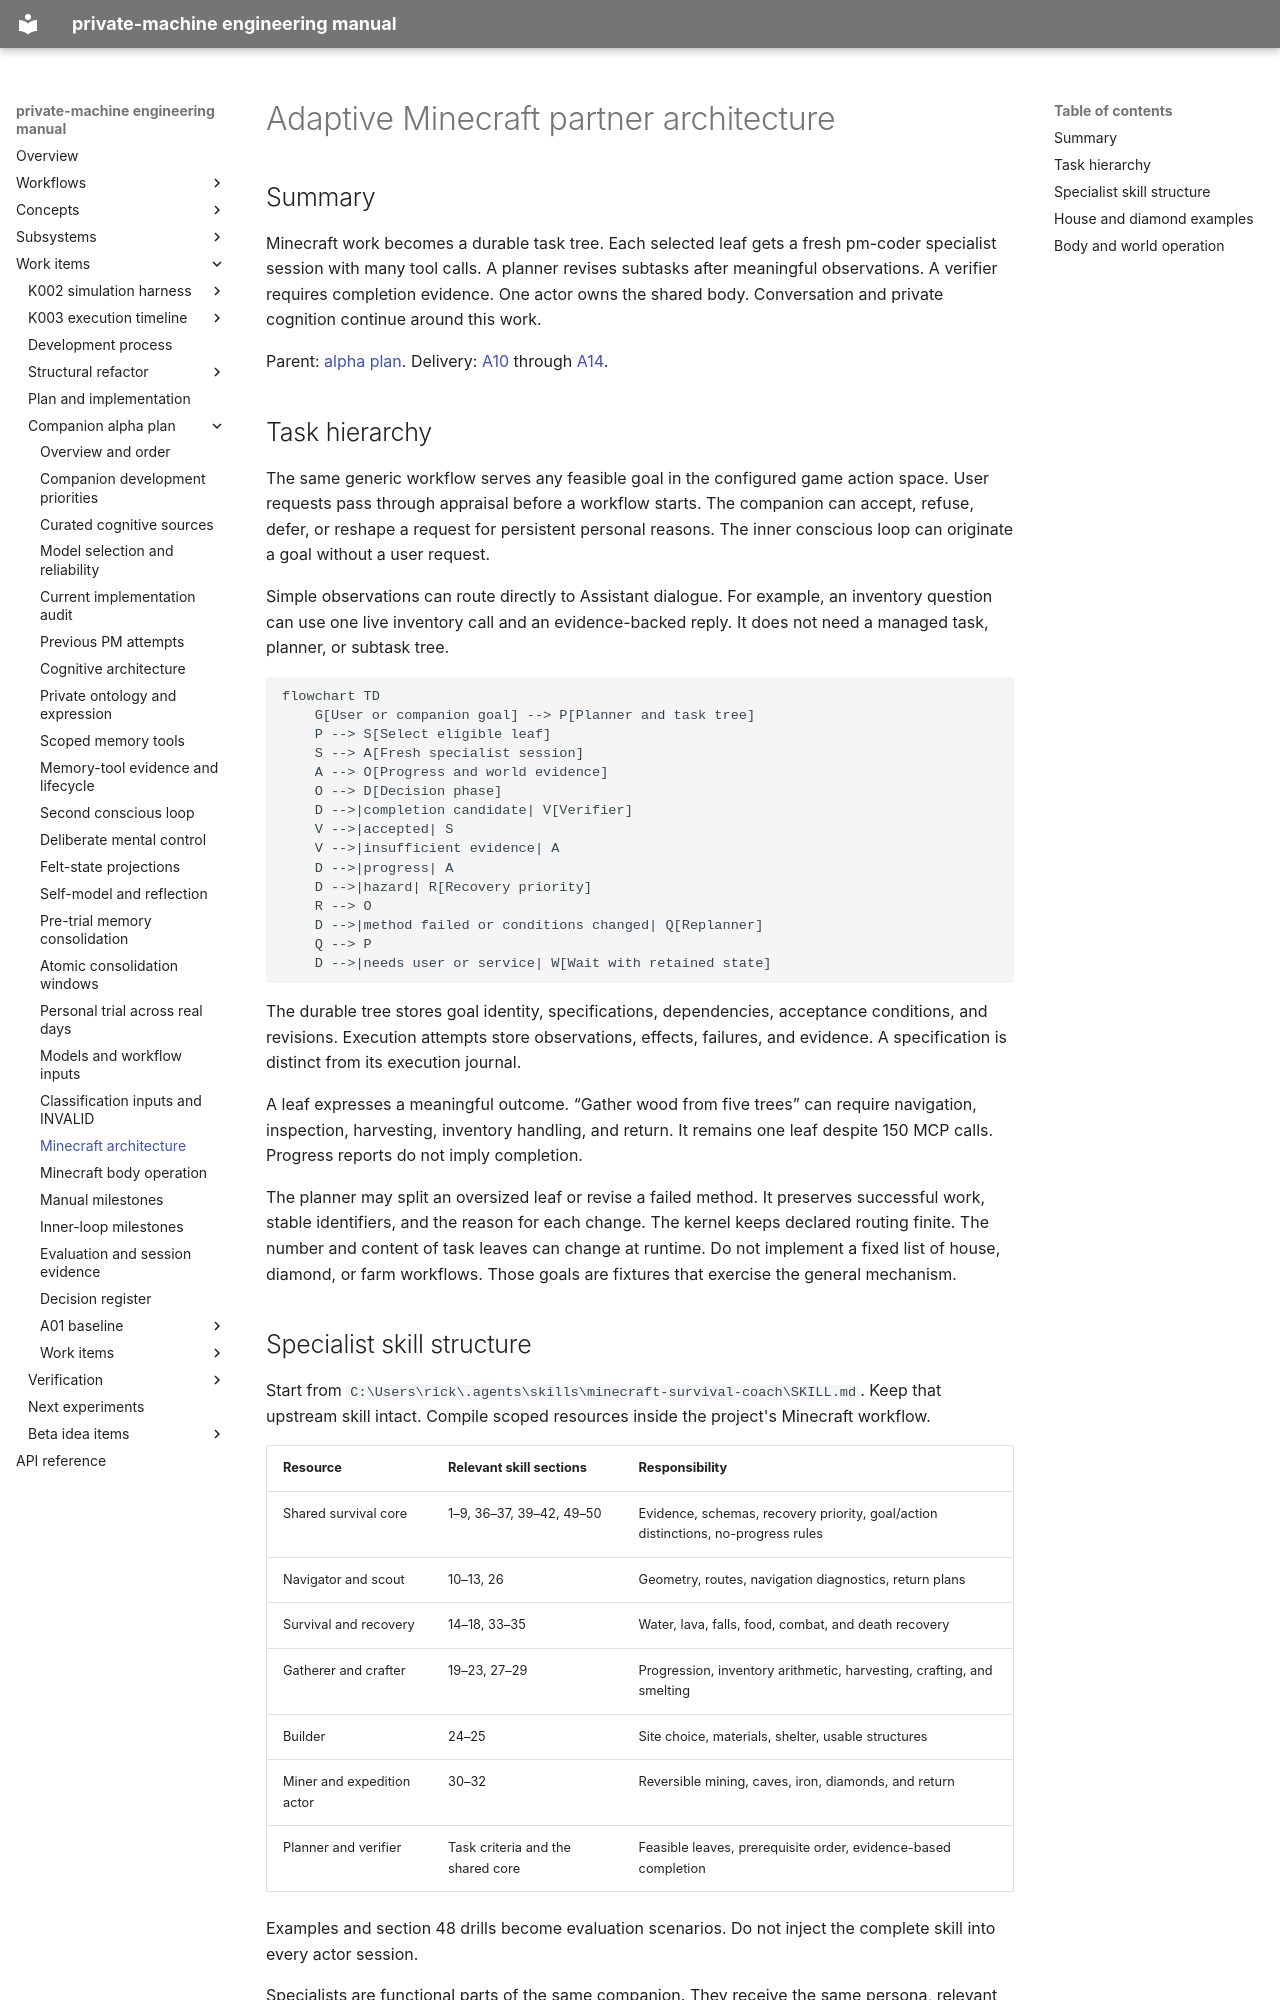

repository: flamingrickpat/private-machine · page: work_items/alpha-plan/minecraft.html · generator: mkdocs

# Adaptive Minecraft partner architecture

## Summary

Minecraft work becomes a durable task tree.
Each selected leaf gets a fresh pm-coder specialist session with many tool calls.
A planner revises subtasks after meaningful observations.
A verifier requires completion evidence.
One actor owns the shared body.
Conversation and private cognition continue around this work.

Parent: [alpha plan](index.md).
Delivery: [A10](work-items/a10.md) through [A14](work-items/a14.md).

## Task hierarchy

The same generic workflow serves any feasible goal in the configured game action space.
User requests pass through appraisal before a workflow starts.
The companion can accept, refuse, defer, or reshape a request for persistent personal reasons.
The inner conscious loop can originate a goal without a user request.

Simple observations can route directly to Assistant dialogue.
For example, an inventory question can use one live inventory call and an evidence-backed reply.
It does not need a managed task, planner, or subtask tree.

```mermaid
flowchart TD
    G[User or companion goal] --> P[Planner and task tree]
    P --> S[Select eligible leaf]
    S --> A[Fresh specialist session]
    A --> O[Progress and world evidence]
    O --> D[Decision phase]
    D -->|completion candidate| V[Verifier]
    V -->|accepted| S
    V -->|insufficient evidence| A
    D -->|progress| A
    D -->|hazard| R[Recovery priority]
    R --> O
    D -->|method failed or conditions changed| Q[Replanner]
    Q --> P
    D -->|needs user or service| W[Wait with retained state]
```

The durable tree stores goal identity, specifications, dependencies, acceptance conditions, and revisions.
Execution attempts store observations, effects, failures, and evidence.
A specification is distinct from its execution journal.

A leaf expresses a meaningful outcome.
“Gather wood from five trees” can require navigation, inspection, harvesting, inventory handling, and return.
It remains one leaf despite 150 MCP calls.
Progress reports do not imply completion.

The planner may split an oversized leaf or revise a failed method.
It preserves successful work, stable identifiers, and the reason for each change.
The kernel keeps declared routing finite.
The number and content of task leaves can change at runtime.
Do not implement a fixed list of house, diamond, or farm workflows.
Those goals are fixtures that exercise the general mechanism.
